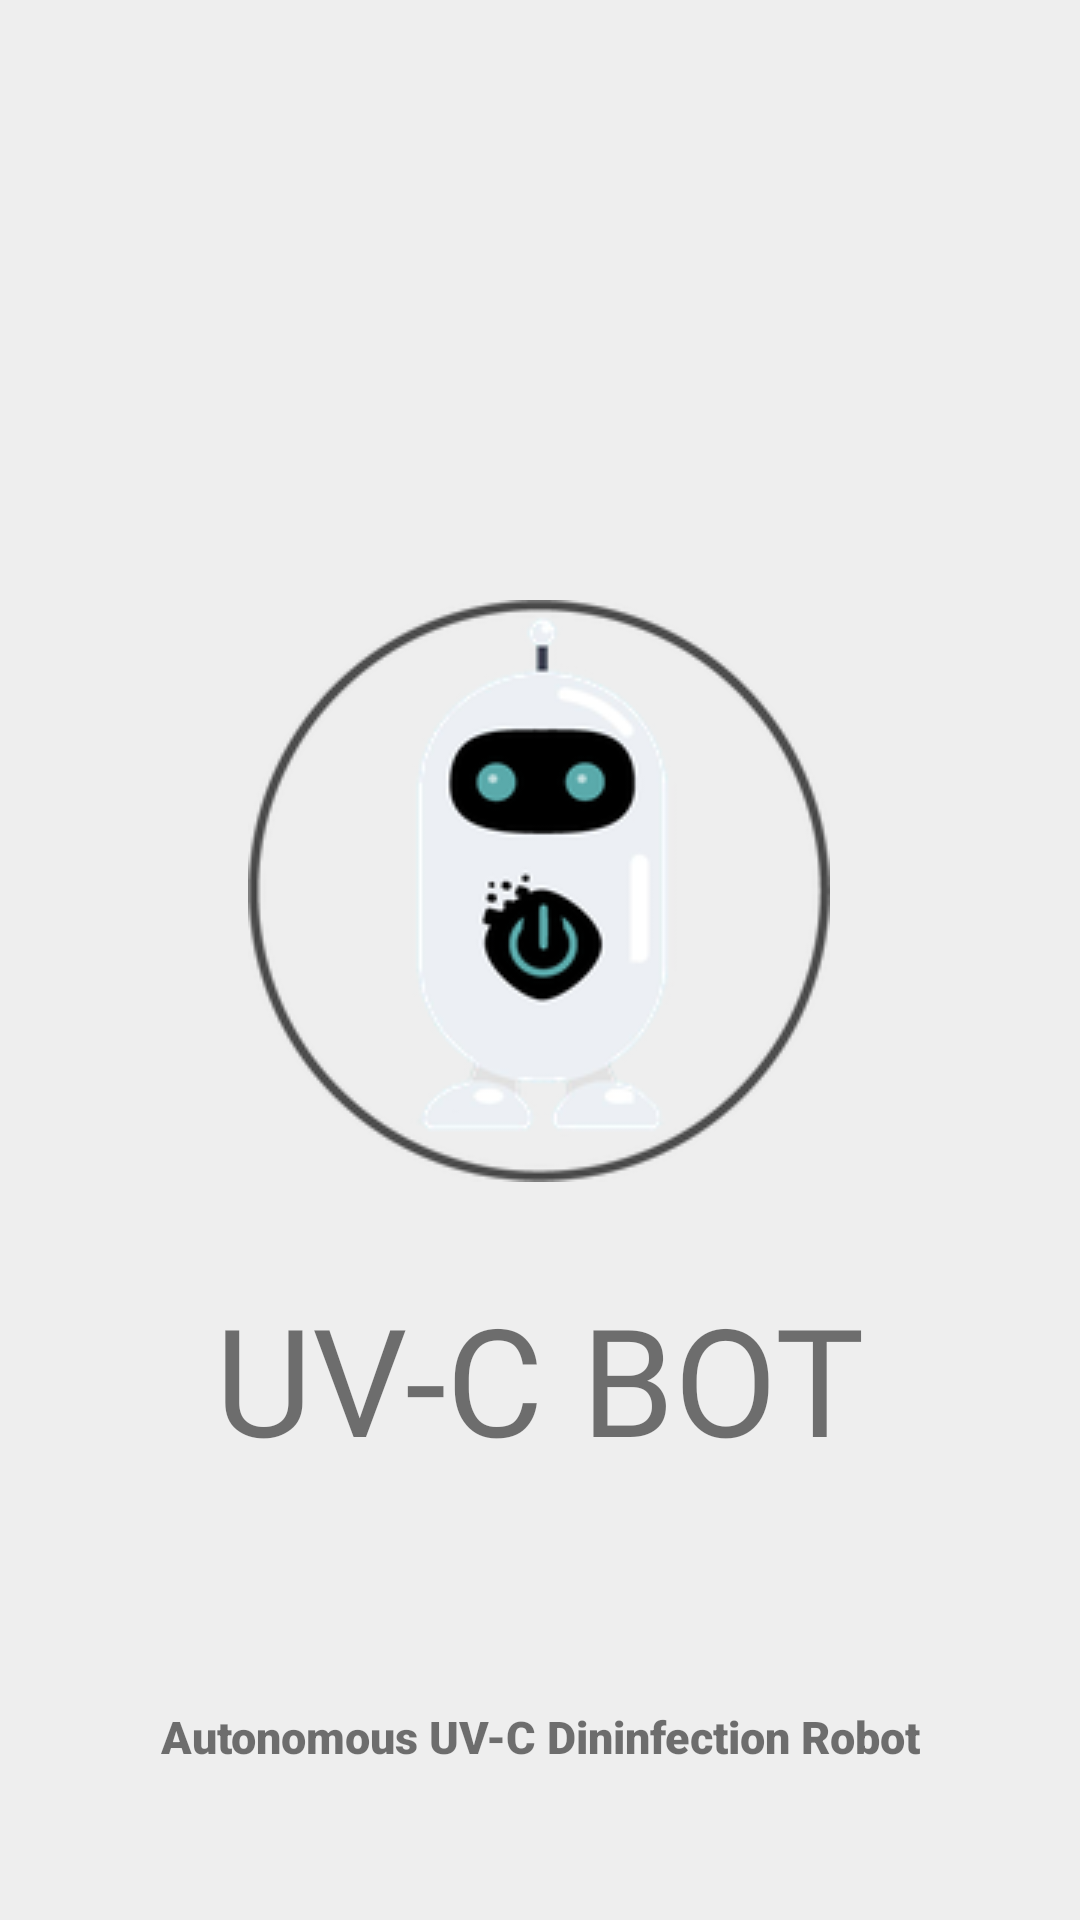

Android layout source for this screen:
<!-- AndroidManifest.xml: application theme Theme.UVCBoT -->
<!-- res/layout/activity_splash.xml -->
<?xml version="1.0" encoding="utf-8"?>
<androidx.constraintlayout.widget.ConstraintLayout xmlns:android="http://schemas.android.com/apk/res/android"
    xmlns:app="http://schemas.android.com/apk/res-auto"
    android:background="#eeeeee"
    android:layout_width="match_parent"
    android:layout_height="match_parent">

    <ImageView
        android:id="@+id/imageView"
        android:layout_width="wrap_content"
        android:layout_height="wrap_content"
        android:layout_marginStart="10dp"
        android:layout_marginTop="200dp"
        android:layout_marginEnd="10dp"
        android:background="@drawable/logo"
        app:layout_constraintEnd_toEndOf="parent"
        app:layout_constraintHorizontal_bias="0.497"
        app:layout_constraintStart_toStartOf="parent"
        app:layout_constraintTop_toTopOf="parent" />

    <TextView
        android:id="@+id/textView3"
        android:layout_width="0dp"
        android:layout_height="wrap_content"
        android:layout_marginTop="32dp"
        android:fontFamily="@font/bangers"
        android:text="UV-C BOT"
        android:textAlignment="center"
        android:textSize="50sp"
        app:layout_constraintEnd_toEndOf="parent"
        app:layout_constraintHorizontal_bias="0.0"
        app:layout_constraintStart_toStartOf="parent"
        app:layout_constraintTop_toBottomOf="@+id/imageView" />

    <TextView
        android:id="@+id/textView5"
        android:layout_width="0dp"
        android:layout_height="wrap_content"
        android:layout_marginTop="76dp"
        android:fontFamily="sans-serif-black"
        android:text="Autonomous UV-C Dininfection Robot"
        android:textAlignment="center"
        android:textSize="15sp"
        app:layout_constraintEnd_toEndOf="parent"
        app:layout_constraintHorizontal_bias="0.0"
        app:layout_constraintStart_toStartOf="parent"
        app:layout_constraintTop_toBottomOf="@+id/textView3" />


</androidx.constraintlayout.widget.ConstraintLayout>
<!-- resources referenced by this layout -->
<resources>
  <!-- drawable logo: png bitmap (drawable, 20946 bytes) -->
  <style name="Theme.UVCBoT" parent="Theme.MaterialComponents.DayNight.DarkActionBar">
          
          <item name="colorPrimary">@color/purple_500</item>
          <item name="colorPrimaryVariant">@color/purple_700</item>
          <item name="colorOnPrimary">@color/white</item>
          
          <item name="colorSecondary">@color/teal_200</item>
          <item name="colorSecondaryVariant">@color/teal_700</item>
          <item name="colorOnSecondary">@color/black</item>
          
          <item name="android:statusBarColor" tools:targetApi="l">?attr/colorPrimaryVariant</item>
          
      </style>
  <!-- not gathered from this repository: default colours our renderer supplied (Android Studio template values) -->
  <color name="purple_500">#FF6200EE</color>
  <color name="purple_700">#FF3700B3</color>
  <color name="teal_200">#FF03DAC5</color>
  <color name="teal_700">#FF018786</color>
  <color name="black">#FF000000</color>
  <color name="white">#FFFFFFFF</color>
</resources>
